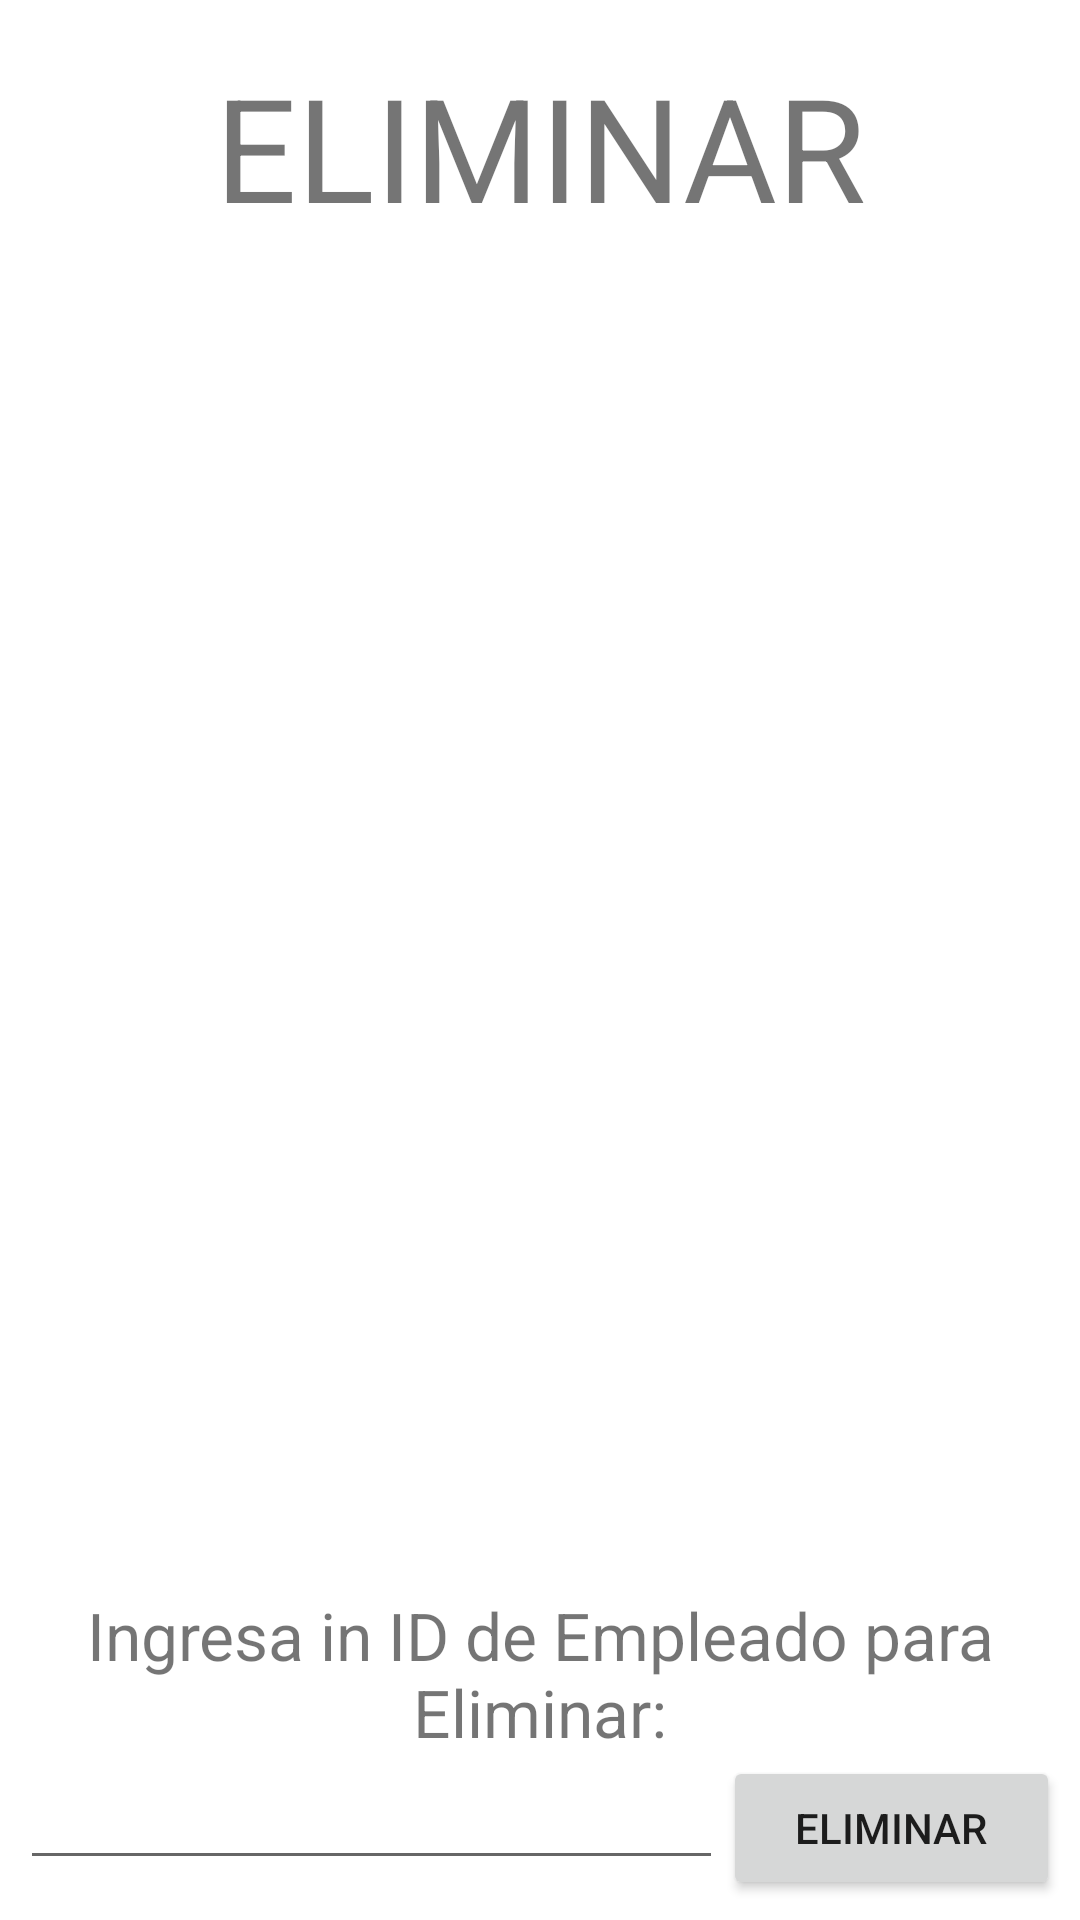

Produce the Android XML layout that renders to this screen, including the resource entries it uses.
<!-- AndroidManifest.xml: application theme Theme.TareaEmpleadoMVC -->
<!-- res/layout/activity_delete.xml -->
<?xml version="1.0" encoding="utf-8"?>
<LinearLayout xmlns:android="http://schemas.android.com/apk/res/android"
    xmlns:app="http://schemas.android.com/apk/res-auto"
    xmlns:tools="http://schemas.android.com/tools"
    android:layout_width="match_parent"
    android:layout_height="match_parent"
    android:orientation="vertical"
    tools:context=".vista.DeleteActivity">

    <LinearLayout
        android:layout_width="match_parent"
        android:layout_height="wrap_content"
        android:orientation="horizontal">

        <TextView
            android:id="@+id/textView"
            android:layout_width="match_parent"
            android:layout_height="wrap_content"
            android:layout_marginTop="50px"
            android:layout_marginBottom="50px"
            android:text="ELIMINAR"
            android:textAlignment="center"
            android:textSize="48sp" />
    </LinearLayout>

    <LinearLayout
        android:layout_width="match_parent"
        android:layout_height="wrap_content"
        android:layout_weight="1"
        android:orientation="horizontal">

        <ListView
            android:id="@+id/list_alumnos_eliminar"
            android:layout_width="match_parent"
            android:layout_height="match_parent" />
    </LinearLayout>

    <LinearLayout
        android:layout_width="match_parent"
        android:layout_height="wrap_content"
        android:orientation="vertical"
        android:padding="20px">

        <TextView
            android:id="@+id/textView8"
            android:layout_width="match_parent"
            android:layout_height="wrap_content"
            android:layout_weight="1"
            android:gravity="center"
            android:text="Ingresa in ID de Empleado para Eliminar:"
            android:textSize="22sp" />

        <LinearLayout
            android:layout_width="match_parent"
            android:layout_height="match_parent"
            android:layout_weight="1"
            android:orientation="horizontal">

            <EditText
                android:id="@+id/ct_id_eliminar"
                android:layout_width="wrap_content"
                android:layout_height="wrap_content"
                android:layout_weight="1"
                android:ems="10"
                android:inputType="textPersonName" />

            <Button
                android:id="@+id/btn_eliminar_alumno"
                android:layout_width="wrap_content"
                android:layout_height="wrap_content"
                android:layout_weight="1"
                android:padding="10px"
                android:text="Eliminar" />
        </LinearLayout>
    </LinearLayout>

</LinearLayout>
<!-- resources referenced by this layout -->
<resources>
  <style name="Theme.TareaEmpleadoMVC" parent="Theme.MaterialComponents.DayNight.DarkActionBar">
          
          <item name="colorPrimary">@color/purple_500</item>
          <item name="colorPrimaryVariant">@color/purple_700</item>
          <item name="colorOnPrimary">@color/white</item>
          
          <item name="colorSecondary">@color/teal_200</item>
          <item name="colorSecondaryVariant">@color/teal_700</item>
          <item name="colorOnSecondary">@color/black</item>
          
          <item name="android:statusBarColor" tools:targetApi="l">?attr/colorPrimaryVariant</item>
          
      </style>
  <!-- not gathered from this repository: default colours our renderer supplied (Android Studio template values) -->
  <color name="purple_500">#FF6200EE</color>
  <color name="purple_700">#FF3700B3</color>
  <color name="teal_200">#FF03DAC5</color>
  <color name="teal_700">#FF018786</color>
  <color name="black">#FF000000</color>
  <color name="white">#FFFFFFFF</color>
</resources>
